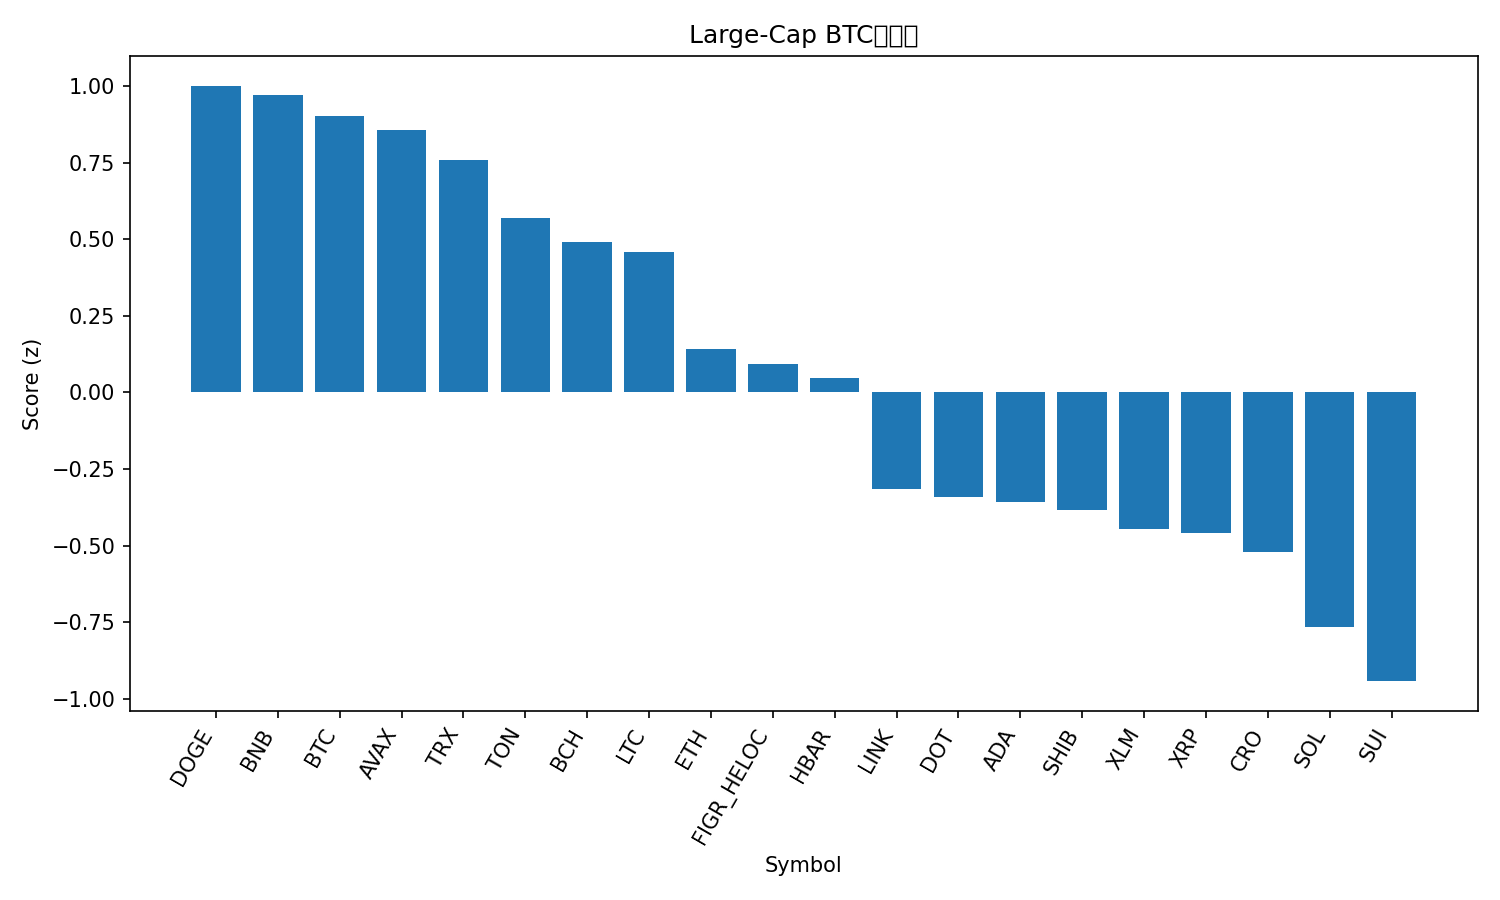

Source data for this figure (header and first rows):
rank, name, symbol, price_btc, price_usd, pct_1h_btc, pct_24h_btc, pct_7d_btc, market_cap_rank, market_cap_usd, volume_usd, score
1, Dogecoin, DOGE, 2.31e-06, 0.2648, 0.3906, -4.066, 9.297, 8, 39968516638, 5162430207, 1.001
2, BNB, BNB, 0.007995, 917.6, 0.07974, -0.4086, 2.292, 5, 127699106913, 1394197974, 0.9712
3, Bitcoin, BTC, 1.0, 114824, 0.0, 0.0, 0.0, 1, 2287429938541, 43971064683, 0.9024
4, Avalanche, AVAX, 0.0002493, 28.61, 0.09959, -2.464, 9.288, 20, 12081091586, 1011493073, 0.8574
5, TRON, TRX, 2.99e-06, 0.3427, 0.03355, -0.8422, 0.5991, 10, 32435480540, 787998426, 0.76
6, Toncoin, TON, 2.729e-05, 3.13, -0.05224, -0.905, -0.7745, 28, 8047694439, 146496499, 0.5703
7, Bitcoin Cash, BCH, 0.005138, 589.7, -0.1594, -0.2328, -2.134, 23, 11746784345, 656264535, 0.49
8, Litecoin, LTC, 0.000981, 112.6, 0.01156, -1.694, -2.514, 27, 8590734980, 541665139, 0.4575
9, Ethereum, ETH, 0.03914, 4491, -0.2662, -2.078, 0.878, 2, 541918028721, 34522703169, 0.1405
10, Figure Heloc, FIGR_HELOC, 8.65e-06, 0.9931, -0.3911, -0.3911, -2.661, 19, 12338689202, 2293855, 0.09328
11, Hedera, HBAR, 2.02e-06, 0.2319, -0.1303, -3.297, 0.485, 25, 9832672190, 255453198, 0.04709
12, Chainlink, LINK, 0.0002011, 23.07, -0.2265, -3.984, -2.06, 13, 15642673720, 893194833, -0.3139
13, Polkadot, DOT, 3.593e-05, 4.12, -0.1612, -4.976, -0.2591, 34, 6275346446, 297022246, -0.3411
14, Cardano, ADA, 7.46e-06, 0.856, -0.2867, -3.614, -2.81, 11, 31251104895, 2142625977, -0.3579
15, Shiba Inu, SHIB, 1.13125e-10, 1.298e-05, -0.1906, -4.715, -1.583, 31, 7647537964, 278864513, -0.3825
16, Stellar, XLM, 3.27e-06, 0.3758, -0.4026, -3.141, -2.829, 22, 11953105703, 240812430, -0.4471
17, XRP, XRP, 2.613e-05, 3.0, -0.7074, -1.094, -1.458, 3, 178823397655, 5875974378, -0.4584
18, Cronos, CRO, 1.99e-06, 0.228, -0.09806, -4.369, -11.4, 30, 7657452605, 107276045, -0.5215
19, Solana, SOL, 0.002016, 231.3, -0.5053, -5.709, 5.624, 6, 125507463267, 10806714407, -0.7668
20, Sui, SUI, 3.027e-05, 3.47, -0.398, -5.971, -2.018, 18, 12393547915, 1308436147, -0.9427
21, Hyperliquid, HYPE, 0.0004539, 52.09, -1.282, -3.819, -0.6848, 16, 14105802364, 530740448, -1.818
